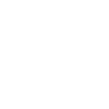
t = 0.00 s
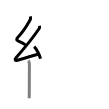
t = 3.50 s
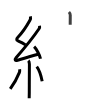
t = 6.75 s
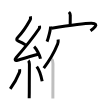
t = 10.25 s
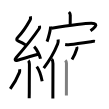
t = 13.50 s
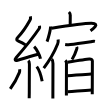
t = 17.00 s

The animated SVG that drew these frames (rendered in a browser with its animation timeline set to each time). Animation: 17 SMIL elements (animate=17); one cycle of 17.00 s.

<svg width="109px" height="109px" viewBox="0 0 px 109px" xmlns="http://www.w3.org/2000/svg" xmlns:xlink="http://www.w3.org/1999/xlink" xml:space="preserve" version="1.1"  baseProfile="full">
<path d="M30.36,16.42c0.36,1.3,0.31,2.6-0.43,3.93c-2.8,5.03-7.28,12.27-12.25,17.12c-1.06,1.03-1.43,2.66,0,3.24c3.44,1.41,4.54,1.77,7.81,4.15" style="fill:none;stroke:black;stroke-width:3;opacity:0">
  <animate attributeType="CSS" attributeName="opacity" from="0" to="1" begin="0s" dur="1s" repeatCount="0" fill="freeze" />
</path>
<path d="M39.55,25.68c0.2,1.07,0.22,2.03-0.5,3.09C32.5,38.38,24.12,48.5,16.07,57.71c-1.73,1.98-0.92,3.29,1.4,2.59c6.78-2.05,12.4-3.8,20.79-6.03" style="fill:none;stroke:black;stroke-width:3;opacity:0">
  <animate attributeType="CSS" attributeName="opacity" from="0" to="1" begin="1s" dur="1s" repeatCount="0" fill="freeze" />
</path>
<path d="M34.12,46.62c2.25,2.14,5.81,8.78,6.38,12.11" style="fill:none;stroke:black;stroke-width:3;opacity:0">
  <animate attributeType="CSS" attributeName="opacity" from="0" to="1" begin="2s" dur="1s" repeatCount="0" fill="freeze" />
</path>
<path d="M28.33,60.62c0.59,0.59,1.08,2.01,1.08,3.54c0,8.71-0.12,18.46-0.12,27.86c0,2.82-0.1,5-0.1,6.15" style="fill:none;stroke:black;stroke-width:3;opacity:0">
  <animate attributeType="CSS" attributeName="opacity" from="0" to="1" begin="3s" dur="1s" repeatCount="0" fill="freeze" />
</path>
<path d="M19.6,69.35c0.16,0.94,0.12,2.29-0.16,2.97c-1.45,3.56-4.32,9.81-9.2,16.62" style="fill:none;stroke:black;stroke-width:3;opacity:0">
  <animate attributeType="CSS" attributeName="opacity" from="0" to="1" begin="4s" dur="1s" repeatCount="0" fill="freeze" />
</path>
<path d="M36.75,66.62c2.71,3.45,4.79,11.47,5.42,14.6" style="fill:none;stroke:black;stroke-width:3;opacity:0">
  <animate attributeType="CSS" attributeName="opacity" from="0" to="1" begin="5s" dur="1s" repeatCount="0" fill="freeze" />
</path>
<path d="M68.91,12c0.92,0.92,1.37,2.02,1.37,3.24c0,1.64-0.07,5.39-0.07,9.46" style="fill:none;stroke:black;stroke-width:3;opacity:0">
  <animate attributeType="CSS" attributeName="opacity" from="0" to="1" begin="6s" dur="1s" repeatCount="0" fill="freeze" />
</path>
<path d="M50.6,26.46c0,3.33-2.57,12.97-3.56,15.19" style="fill:none;stroke:black;stroke-width:3;opacity:0">
  <animate attributeType="CSS" attributeName="opacity" from="0" to="1" begin="7s" dur="1s" repeatCount="0" fill="freeze" />
</path>
<path d="M51.63,28.27c16.37-2.52,34.95-4.84,39.64-4.9c10.22-0.12,0.4,6.55-0.77,7.33" style="fill:none;stroke:black;stroke-width:3;opacity:0">
  <animate attributeType="CSS" attributeName="opacity" from="0" to="1" begin="8s" dur="1s" repeatCount="0" fill="freeze" />
</path>
<path d="M58.15,39.5c0.15,1.42-0.04,3.28-0.53,4.49c-3.11,7.75-6.74,14.7-13.87,24.13" style="fill:none;stroke:black;stroke-width:3;opacity:0">
  <animate attributeType="CSS" attributeName="opacity" from="0" to="1" begin="9s" dur="1s" repeatCount="0" fill="freeze" />
</path>
<path d="M51.74,59.16c0.8,0.8,1.22,2.33,1.22,4.34c0,9.29-0.06,20.06-0.08,29.62c0,1.89-0.01,3.69-0.01,5.38" style="fill:none;stroke:black;stroke-width:3;opacity:0">
  <animate attributeType="CSS" attributeName="opacity" from="0" to="1" begin="10s" dur="1s" repeatCount="0" fill="freeze" />
</path>
<path d="M65.16,44.42c2.09,0.33,3.88,0.31,5.34,0.14c5-0.6,14.12-1.93,20.64-2.88c1.21-0.17,2.54-0.57,3.74-0.25" style="fill:none;stroke:black;stroke-width:3;opacity:0">
  <animate attributeType="CSS" attributeName="opacity" from="0" to="1" begin="11s" dur="1s" repeatCount="0" fill="freeze" />
</path>
<path d="M76.69,46.88c0.32,0.75,0.3,1.72-0.04,2.42c-0.94,3.01-2,6.18-4.64,10.21" style="fill:none;stroke:black;stroke-width:3;opacity:0">
  <animate attributeType="CSS" attributeName="opacity" from="0" to="1" begin="12s" dur="1s" repeatCount="0" fill="freeze" />
</path>
<path d="M65.3,60.35c0.61,0.61,1.16,1.61,1.16,2.81c0,10.82-0.06,18.84-0.06,27.1c0,2.16-0.03,3.96,0.01,5.2" style="fill:none;stroke:black;stroke-width:3;opacity:0">
  <animate attributeType="CSS" attributeName="opacity" from="0" to="1" begin="13s" dur="1s" repeatCount="0" fill="freeze" />
</path>
<path d="M67.48,62.19c4.39-0.69,20.26-3.08,21.85-3.2c1.95-0.15,3.05,1,3.05,1.9c0,3.29-0.07,18.69-0.1,27.61c-0.01,2.58-0.02,4.62-0.02,5.67" style="fill:none;stroke:black;stroke-width:3;opacity:0">
  <animate attributeType="CSS" attributeName="opacity" from="0" to="1" begin="14s" dur="1s" repeatCount="0" fill="freeze" />
</path>
<path d="M67.65,75.75C74.88,75,83.25,74.5,91.1,74" style="fill:none;stroke:black;stroke-width:3;opacity:0">
  <animate attributeType="CSS" attributeName="opacity" from="0" to="1" begin="15s" dur="1s" repeatCount="0" fill="freeze" />
</path>
<path d="M67.67,91.77c8.42-0.6,15.08-1.27,24.1-1.82" style="fill:none;stroke:black;stroke-width:3;opacity:0">
  <animate attributeType="CSS" attributeName="opacity" from="0" to="1" begin="16s" dur="1s" repeatCount="0" fill="freeze" />
</path>
</svg>
